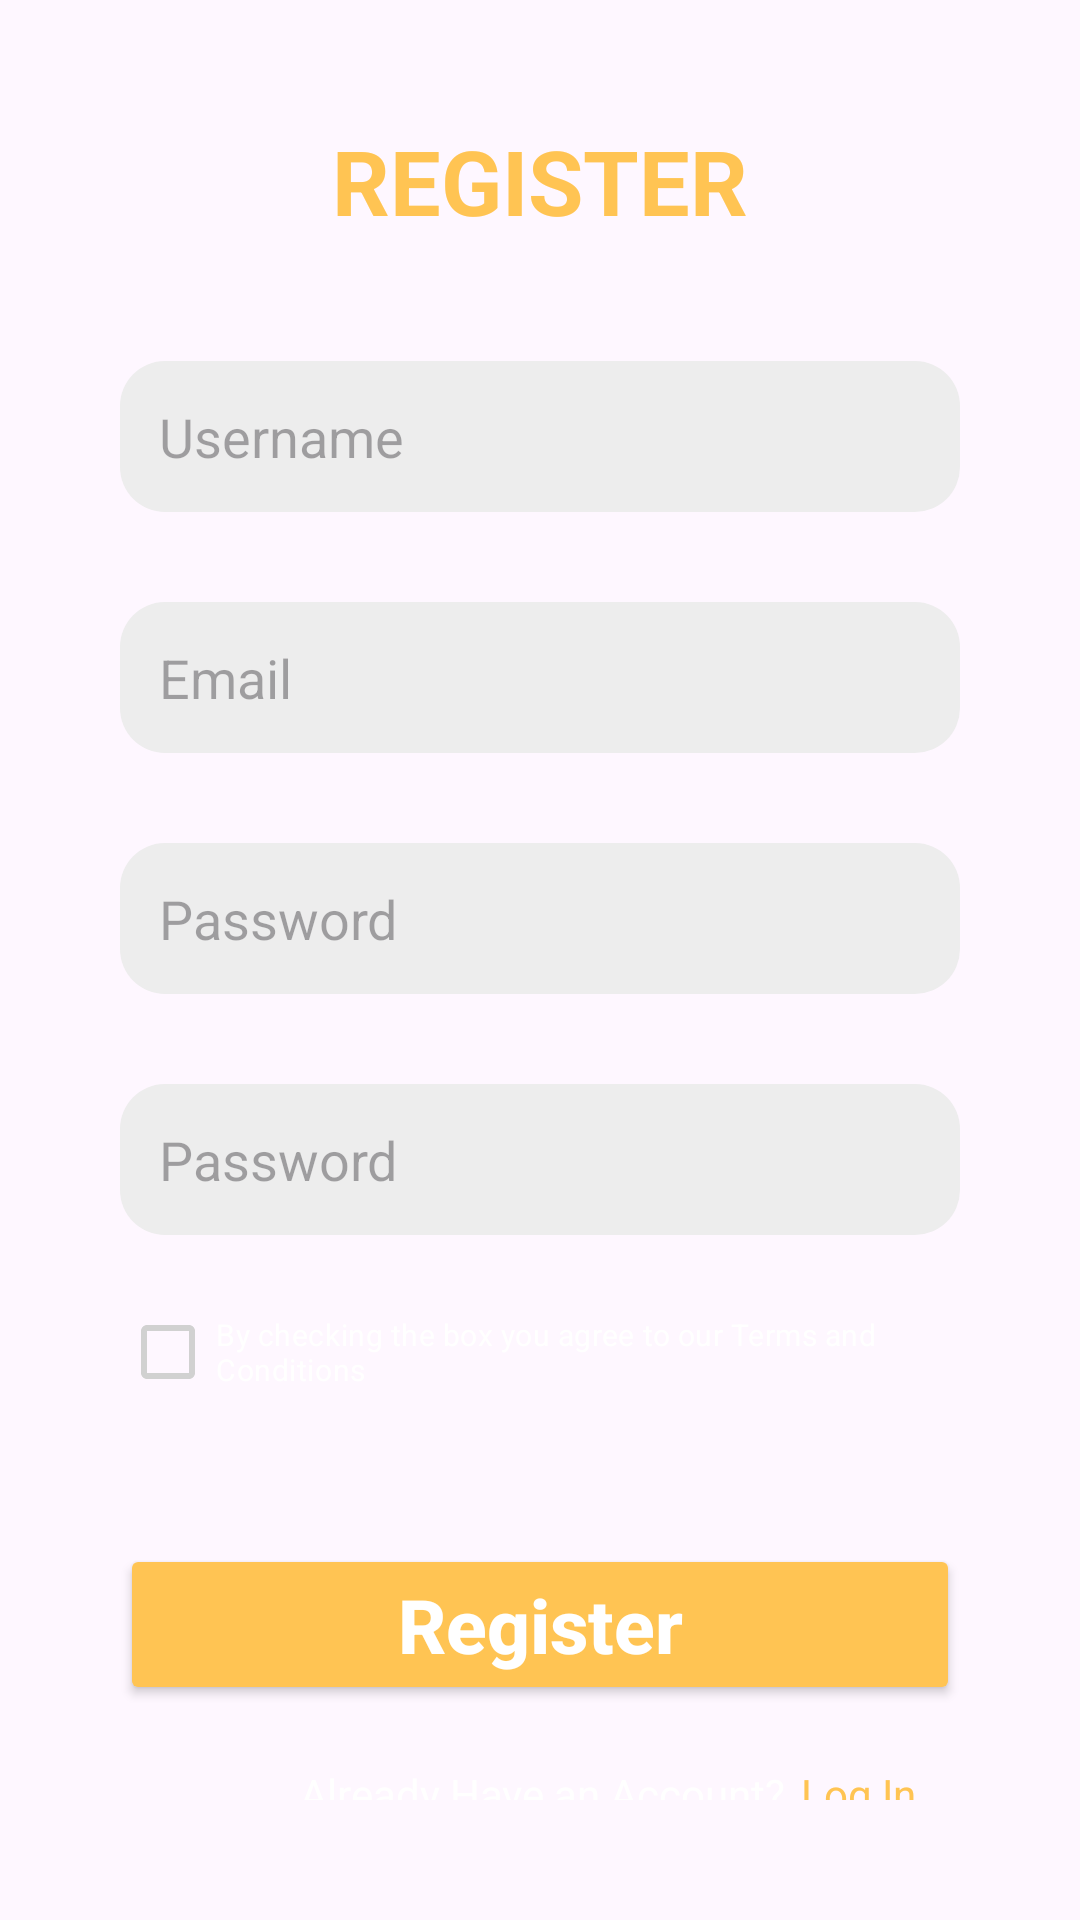

This screen was rendered from an Android layout file. Write that file and the resources it references.
<!-- AndroidManifest.xml: application theme Theme.ProjectUAS_PAPB -->
<!-- res/layout/fragment_register.xml -->
<?xml version="1.0" encoding="utf-8"?>
<FrameLayout xmlns:android="http://schemas.android.com/apk/res/android"
    xmlns:tools="http://schemas.android.com/tools"
    android:layout_width="match_parent"
    android:layout_height="match_parent"
    xmlns:app="http://schemas.android.com/apk/res-auto"
    tools:context=".RegisterFragment">

    <RelativeLayout
        android:layout_width="match_parent"
        android:layout_height="match_parent"
        android:layout_margin="40dp">

        <TextView
            android:id="@+id/title"
            android:layout_width="match_parent"
            android:layout_height="wrap_content"
            android:text="REGISTER"
            android:textStyle="bold"
            android:gravity="center"
            android:textSize="30dp"
            android:textColor="#FFC453"
            >
        </TextView>

        <com.google.android.material.textfield.TextInputEditText
            android:id="@+id/addUname"
            android:layout_width="match_parent"
            android:layout_height="wrap_content"
            android:hint="Username"
            android:paddingStart="40dp"
            android:padding="13dp"
            android:background="@drawable/bg"
            android:layout_below="@+id/title"
            android:layout_marginTop="40dp"/>

        <com.google.android.material.textfield.TextInputEditText
            android:id="@+id/addEmail"
            android:layout_width="match_parent"
            android:layout_height="wrap_content"
            android:hint="Email"
            android:paddingStart="40dp"
            android:padding="13dp"
            android:background="@drawable/bg"
            android:layout_below="@id/addUname"
            android:layout_marginTop="30dp"/>

        <com.google.android.material.textfield.TextInputEditText
            android:id="@+id/addPassword"
            android:layout_width="match_parent"
            android:layout_height="wrap_content"
            android:hint="Password"
            android:paddingStart="40dp"
            android:padding="13dp"
            android:background="@drawable/bg"
            android:layout_below="@id/addEmail"
            android:layout_marginTop="30dp"
            android:inputType="textPassword"/>

        <com.google.android.material.textfield.TextInputEditText
            android:id="@+id/confirmPassword"
            android:layout_width="match_parent"
            android:layout_height="wrap_content"
            android:hint="Password"
            android:paddingStart="40dp"
            android:padding="13dp"
            android:background="@drawable/bg"
            android:layout_below="@id/addPassword"
            android:layout_marginTop="30dp"
            android:inputType="textPassword"/>

        <com.google.android.material.checkbox.MaterialCheckBox
            android:id="@+id/CheckBox"
            android:layout_width="wrap_content"
            android:layout_height="wrap_content"
            android:text="By checking the box you agree to our Terms and Conditions"
            android:textSize="10dp"
            app:buttonTint="#D1D1D1"
            android:layout_below="@+id/confirmPassword"
            android:layout_marginTop="15dp"
            android:textColor="@color/white">
        </com.google.android.material.checkbox.MaterialCheckBox>

        <android.widget.Button
            android:id="@+id/tombolRegistrasi"
            android:layout_width="match_parent"
            android:layout_height="wrap_content"
            android:layout_below="@id/CheckBox"
            android:layout_marginTop="40dp"
            android:text="Register"
            android:backgroundTint="#FFC453"
            android:textAllCaps="false"
            android:textColor="@color/white"
            android:textSize="25dp"
            android:textStyle="bold">
        </android.widget.Button>

        <TextView
            android:id="@+id/haveAccount"
            android:layout_width="wrap_content"
            android:layout_height="wrap_content"
            android:text="Already Have an Account?"
            android:layout_below="@+id/tombolRegistrasi"
            android:layout_marginTop="20dp"
            android:layout_marginStart="60dp"
            android:textColor="@color/white">
        </TextView>

        <TextView
            android:id="@+id/clickableLogin"
            android:layout_width="wrap_content"
            android:layout_height="wrap_content"
            android:text="Log In"
            android:textColor="#FFC453"
            android:clickable="true"
            android:onClick="onTextClick"
            android:layout_below="@+id/tombolRegistrasi"
            android:layout_marginTop="20dp"
            android:layout_toEndOf="@+id/haveAccount"
            android:layout_marginLeft="5dp"/>

    </RelativeLayout>

</FrameLayout>
<!-- resources referenced by this layout -->
<resources>
  <!-- drawable bg (drawable) -->
  <?xml version="1.0" encoding="utf-8"?>
  <shape xmlns:android="http://schemas.android.com/apk/res/android">
      <solid android:color="#EDEDED"/>
      <corners android:radius="15dp" />
  </shape>
  <style name="Theme.ProjectUAS_PAPB" parent="Base.Theme.ProjectUAS_PAPB" />
  <style name="Base.Theme.ProjectUAS_PAPB" parent="Theme.Material3.DayNight.NoActionBar">
          
          
      </style>
  <!-- not gathered from this repository: default colours our renderer supplied (Android Studio template values) -->
  <color name="white">#FFFFFFFF</color>
</resources>
